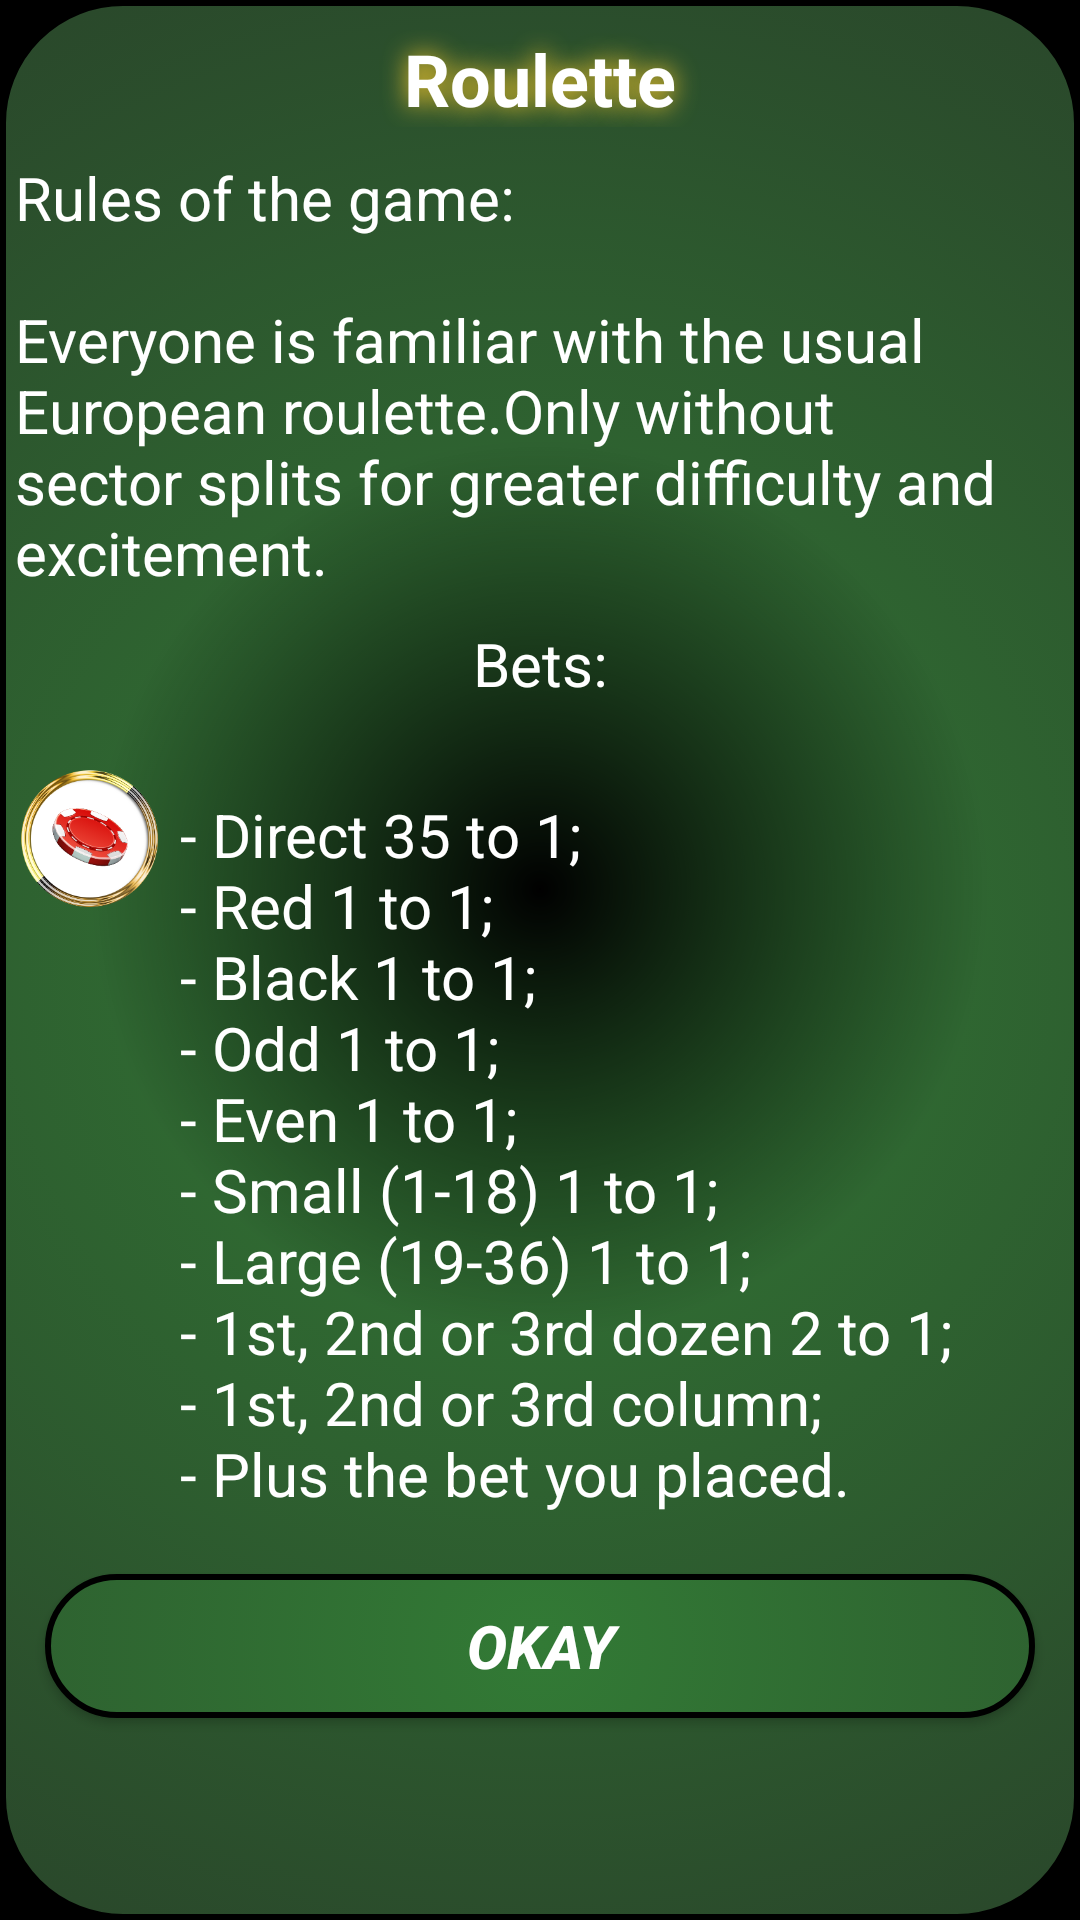

Write the Android layout XML for this screen, with the resource values it uses.
<!-- AndroidManifest.xml: application theme Theme.MakeRiskBet -->
<!-- res/layout/alert_info_roulette.xml -->
<?xml version="1.0" encoding="utf-8"?>
<ScrollView xmlns:android="http://schemas.android.com/apk/res/android"
    xmlns:app="http://schemas.android.com/apk/res-auto"
    android:layout_width="match_parent"
    android:layout_height="wrap_content"
    android:layout_marginVertical="20dp"
    android:layout_marginStart="20dp"
    android:background="@drawable/green_radius">

    <LinearLayout
        android:layout_width="match_parent"
        android:layout_height="wrap_content"
        android:background="@drawable/hint"
        android:orientation="vertical">

        <TextView
            android:layout_width="fill_parent"
            android:layout_height="wrap_content"
            android:layout_marginTop="10dp"
            android:gravity="center"
            android:paddingHorizontal="5dp"
            android:shadowColor="@color/yelloo"
            android:shadowDx="0.0"
            android:shadowDy="0.0"
            android:shadowRadius="20"
            android:text="@string/roulette"
            android:textColor="@color/white"
            android:textSize="24sp"
            android:textStyle="bold" />

        <TextView
            android:layout_width="fill_parent"
            android:layout_height="wrap_content"
            android:layout_marginTop="10dp"
            android:paddingHorizontal="5dp"
            android:text="@string/info_roulette_1"
            android:textColor="@color/white"
            android:textSize="20sp" />

        <TextView
            android:layout_width="fill_parent"
            android:layout_height="wrap_content"
            android:layout_marginTop="10dp"
            android:paddingHorizontal="5dp"
            android:text="@string/info_roulette_2"
            android:textAlignment="center"
            android:textColor="@color/white"
            android:textSize="20sp" />

        <LinearLayout
            android:layout_width="match_parent"
            android:layout_height="wrap_content"
            android:layout_marginTop="20dp"
            android:orientation="horizontal">

            <ImageView
                android:layout_width="50dp"
                android:layout_height="50dp"
                android:layout_marginStart="5dp"
                app:srcCompat="@drawable/esf" />

            <TextView
                android:layout_width="fill_parent"
                android:layout_height="wrap_content"
                android:layout_marginTop="10dp"
                android:paddingHorizontal="5dp"
                android:text="@string/info_roulette_3"
                android:textColor="@color/white"
                android:textSize="20sp"
                android:textStyle="normal" />

        </LinearLayout>

        <Button
            android:id="@+id/alertbox_yes"
            android:layout_width="match_parent"
            android:layout_height="wrap_content"
            android:layout_marginHorizontal="15dp"
            android:layout_marginVertical="20dp"
            android:background="@drawable/green_radius"
            android:text="@string/okay"
            android:textColor="@color/white"
            android:textSize="20sp"
            android:textStyle="bold|italic" />

    </LinearLayout>

</ScrollView>
<!-- resources referenced by this layout -->
<resources>
  <color name="white">#FFFFFFFF</color>
  <color name="yelloo">#ffce2e</color>
  <!-- drawable esf: png bitmap (drawable, 105802 bytes) -->
  <!-- drawable green_radius (drawable) -->
  <?xml version="1.0" encoding="utf-8"?>
  <selector xmlns:android="http://schemas.android.com/apk/res/android">
  <item android:state_pressed="true" >
      <shape android:shape="rectangle">
          <corners android:radius="40dp" />
          <gradient android:type="radial" android:gradientRadius="350dp"
              android:startColor="@color/red" android:endColor="@color/green2" />
          <stroke android:width="2dp" android:color="@color/black"/>
      </shape>
  </item>
  <item android:state_focused="true">
      <shape android:shape="rectangle">
          <corners android:radius="40dp" />
          <gradient android:type="radial" android:gradientRadius="350dp"
              android:startColor="@color/yelloo" android:endColor="@color/green2" />
          <stroke android:width="2dp" android:color="@color/black"/>
      </shape>
  </item>
  <item>
      <shape android:shape="rectangle">
          <corners android:radius="40dp" />
          <gradient android:type="radial" android:gradientRadius="350dp"
              android:startColor="@color/green" android:endColor="@color/green2" />
          <stroke android:width="2dp" android:color="@color/black"/>
      </shape>
  </item>
  </selector>
  <!-- drawable hint (drawable) -->
  <?xml version="1.0" encoding="utf-8"?>
  <shape android:shape="rectangle" xmlns:android="http://schemas.android.com/apk/res/android">
      <corners android:radius="40dp" />
      <gradient android:type="radial" android:gradientRadius="150dp"
          android:startColor="@color/black" android:endColor="@color/none" />
  </shape>
  <string name="info_roulette_1">Rules of the game:\n\nEveryone is familiar with the usual European roulette.Only without sector splits for greater difficulty and excitement.</string>
  <string name="info_roulette_2">Bets:</string>
  <string name="info_roulette_3">- Direct 35 to 1;\n- Red 1 to 1;\n- Black 1 to 1;\n- Odd 1 to 1;\n- Even 1 to 1;\n- Small (1-18) 1 to 1;\n- Large (19-36) 1 to 1;\n- 1st, 2nd or 3rd dozen 2 to 1;\n- 1st, 2nd or 3rd column;\n- Plus the bet you placed.</string>
  <string name="okay">Okay</string>
  <string name="roulette">Roulette</string>
  <style name="Theme.MakeRiskBet" parent="Theme.AppCompat.NoActionBar">
          <item name="colorAccent">@color/red</item>
  
          <item name="android:windowBackground">@color/black</item>
          <item name="android:windowNoTitle">true</item>
          <item name="android:windowActionBar">false</item>
          <item name="android:windowFullscreen">true</item>
          <item name="android:windowContentOverlay">@null</item>
          <item name="android:windowSoftInputMode">adjustResize</item>
      </style>
  <color name="red">#FF0000</color>
  <color name="green2">#2A492B</color>
  <color name="black">#FF000000</color>
  <color name="green">#327A35</color>
  <color name="none">#00FFFFFF</color>
</resources>
